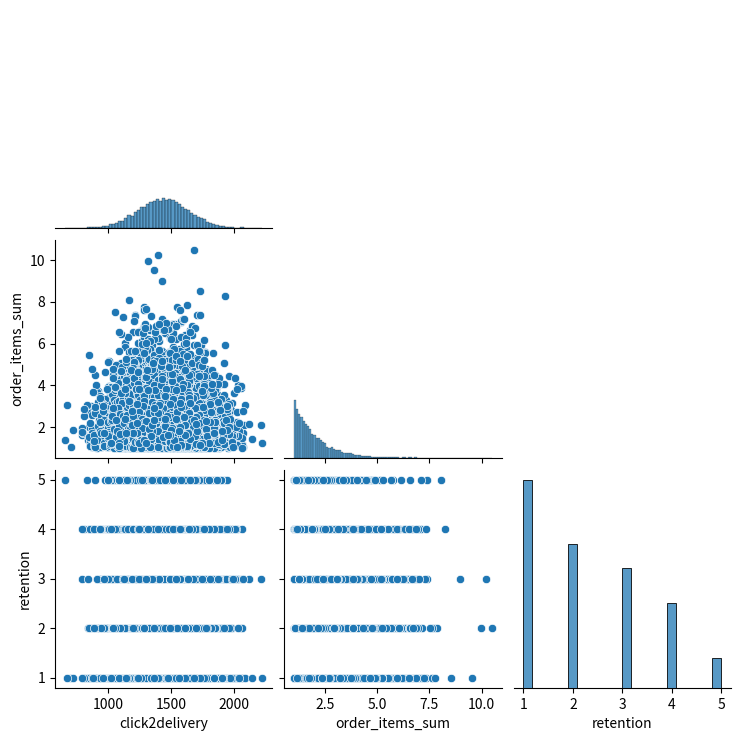

The matplotlib source for this figure:
import pandas as pd
import random
import numpy as np
#1
np.random.seed(42)
random.seed(42)

def generate_user_id(n=15):
  return ''.join([random.choice('1234567890abcdefghijk') for _ in range(n)])

def generate_user_id2(n=15):
  s = ''
  for i in range(n):
    s = s + random.choice('1234567890abcdefghijk')
  return s

generate_user_id2()


[random.choice('1234567890abcdefghijk') for _ in range(15)]

N = 10_000
n = 10_000

def generate_df(N):
  data = {
      'user_id': [generate_user_id() for _ in range(N)],
      'order_num': [random.randint(1, 10) for _ in range(N)],
      'click2delivery': np.random.normal(1440, 200, size=N),
      'order_items_sum': np.random.exponential(1, size=N) + 1,
      'retention': np.random.choice([1, 2, 3, 4, 5], size=N, p=[0.35, 0.25, 0.2, 0.15, 0.05])
  }
  return pd.DataFrame(data)

df = pd.DataFrame()

while True:
  new_df = generate_df(n)
  df = pd.concat([df, new_df], ignore_index=True)
  df = df.drop_duplicates(subset='user_id', keep='first')
  n = N - len(df)

  if n <= 0:
    break
  
print(df)  
len(df['user_id'].unique())
    
#2
orders = (
    df
    .groupby('order_num')['click2delivery']
    .agg(mean_time='mean')
    .reset_index()
)

print(orders)

df = df.merge(
    orders,
    how='inner',
    left_on='order_num',
    right_on='order_num'
)

print(df)

#3

arr = [0, 1]

for i in range(10):
  arr.append(sum(arr[-2:]))

arr

arr = [0, 1]

for i in range(9998):
  arr.append(sum(arr[-2:]) * 0.5)

len(arr)

arr[:10]

df['seq'] = arr

print(df.head())

arr = [1, 2, 3, 4, 5]

sum(arr[-2:])

#4
df['user_id'][0]

# ibcjj13372820746208203536
# 3656886756 ** 2

list(filter(str.isalpha, 'ibcjj13372820746208203536'))

def process_user_id(user_id):
  letters = ''.join(filter(str.isalpha, user_id))
  digits = ''.join(filter(str.isdigit, user_id))

  return f'{letters}{int(digits) ** 2}'

process_user_id('i36b56c88j675j6')

df['transformed_user_id'] = df['user_id'].apply(process_user_id)
df.head()

df2 = df[['click2delivery', 'order_items_sum', 'retention']]

df2

df2.describe()

#5

df2 = df[['click2delivery', 'order_items_sum', 'retention']]

df2

df_rounded = df2.copy()

df_rounded[['click2delivery', 'order_items_sum']] = df_rounded[['click2delivery', 'order_items_sum']].astype(int)

df_rounded

modes = (
    df_rounded
    .mode()
    .head(1)
    .set_index(pd.Index(['mode']))
)

modes

described_df = (
    df2
    .describe()
    .loc[['mean', 'std', '50%'], :]
)

print(described_df)

described_df = pd.concat([described_df, modes])

described_df

import seaborn as sns

sns.pairplot(df[['click2delivery', 'order_items_sum', 'retention']], corner=True);
import matplotlib.pyplot as plt
plt.show()